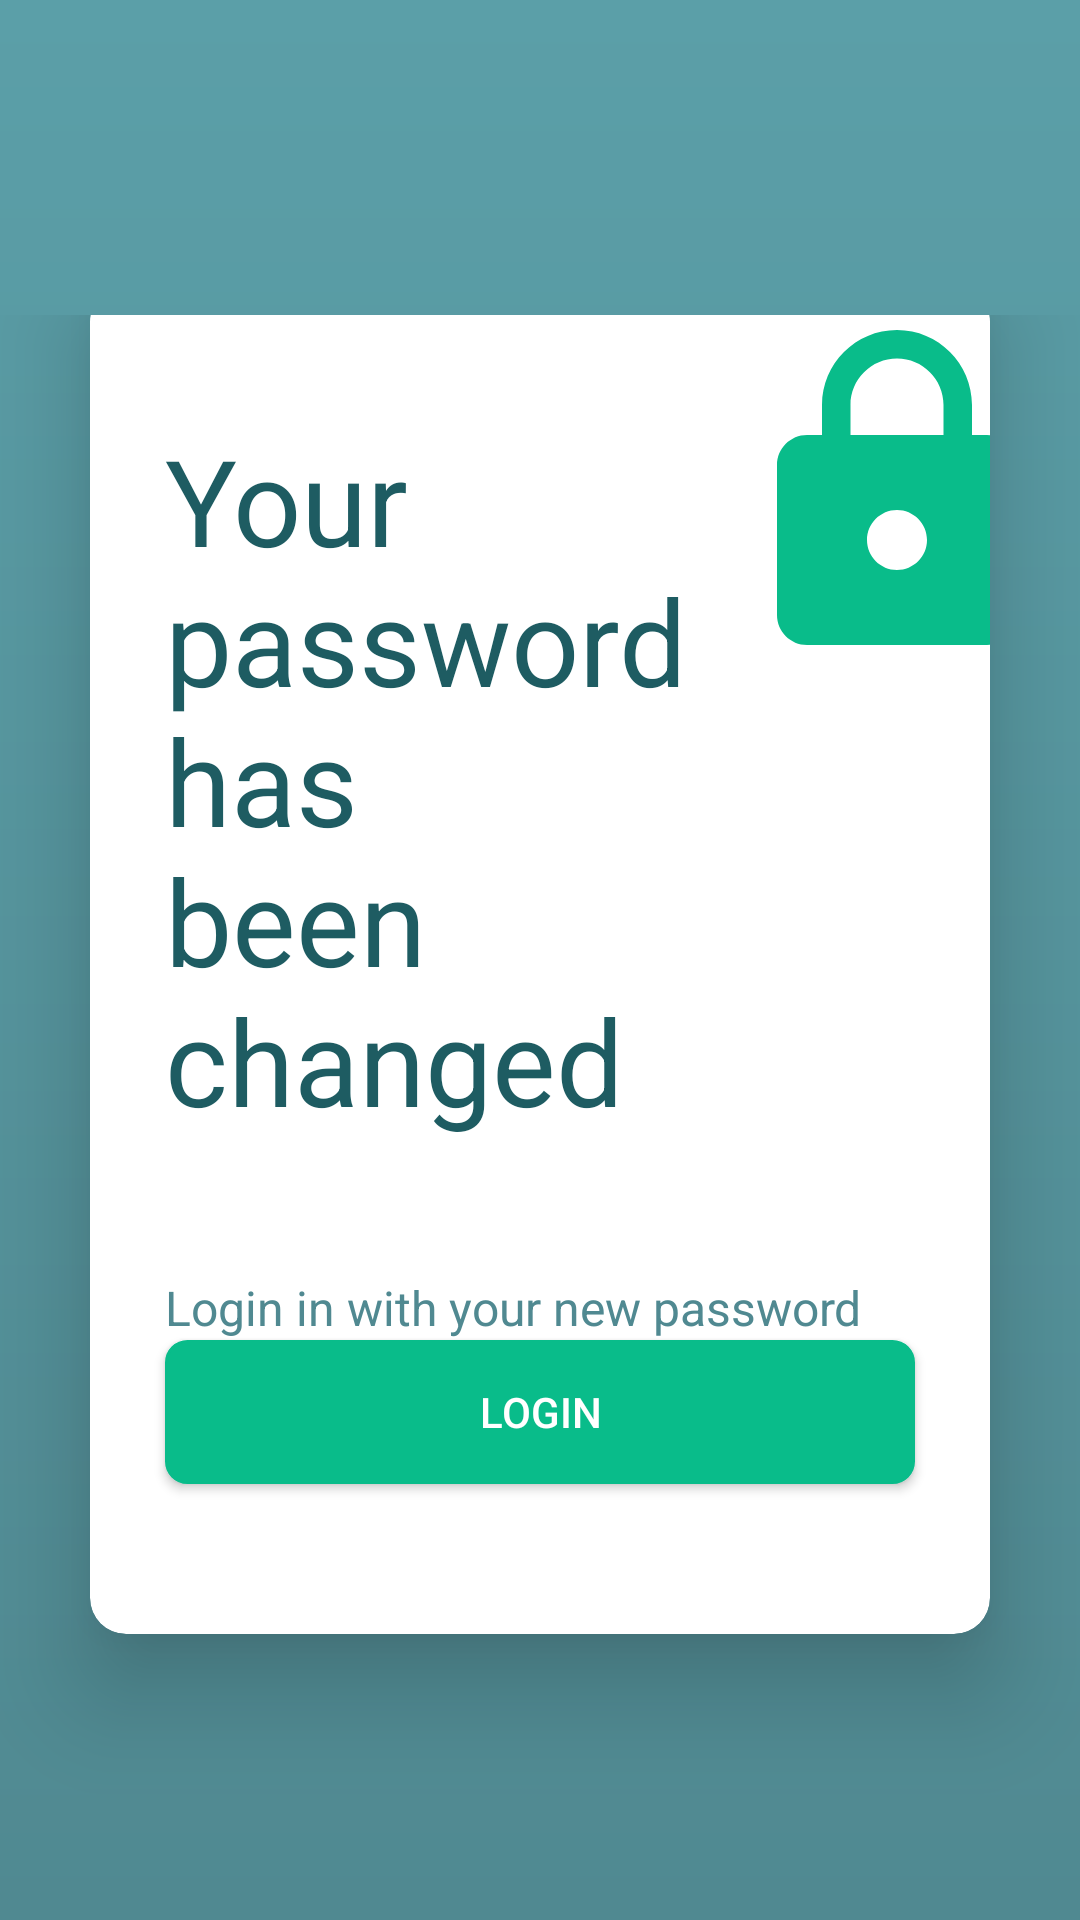

Write the Android layout XML for this screen, with the resource values it uses.
<!-- AndroidManifest.xml: application theme AppTheme -->
<!-- res/layout/activity_new_password_changed_message.xml -->
<?xml version="1.0" encoding="utf-8"?>
<RelativeLayout xmlns:android="http://schemas.android.com/apk/res/android"
    xmlns:app="http://schemas.android.com/apk/res-auto"
    xmlns:tools="http://schemas.android.com/tools"
    android:layout_width="match_parent"
    android:layout_height="match_parent"
    android:background="@drawable/gradient_color_background"
    android:paddingTop="105dp"
    tools:context=".login.NewPasswordChangedMessage">


    <androidx.cardview.widget.CardView
        android:id="@+id/forgotPasswordCard"
        android:layout_width="match_parent"
        android:layout_height="wrap_content"
        android:layout_centerHorizontal="true"
        android:layout_centerVertical="true"
        android:layout_marginStart="30dp"
        android:layout_marginTop="15dp"
        android:layout_marginEnd="30dp"
        app:cardCornerRadius="12dp"
        app:cardElevation="20dp">


    <LinearLayout
        android:layout_width="match_parent"
        android:layout_height="wrap_content"
        android:orientation="vertical">

        <LinearLayout
            android:layout_width="match_parent"
            android:layout_height="wrap_content"
            android:layout_marginTop="10dp"
            android:orientation="horizontal">

    <TextView
        android:id="@+id/NewPasswordVerificationMessageTitle"
        android:layout_width="wrap_content"
        android:layout_height="wrap_content"
        android:layout_marginStart="25dp"
        android:paddingBottom="10dp"
        android:layout_marginTop="35dp"
        android:text="@string/newPassSuccessTitle_FP"
        android:textColor="@color/colorPrimaryDark"
        android:textSize="40sp"
        app:layout_constraintEnd_toEndOf="parent"
        app:layout_constraintStart_toStartOf="parent"
        app:layout_constraintTop_toTopOf="parent"/>

    <ImageView
        android:id="@+id/VerifiedIcon"
        android:layout_width="120dp"
        android:layout_height="120dp"
        android:background="@drawable/ic_baseline_lock_24"
        app:layout_constraintStart_toEndOf="@id/NewPasswordVerificationMessageTitle"
        app:layout_constraintBottom_toTopOf="@id/NewPasswordVerificationMessageSuntitle"
        android:layout_marginBottom="85dp"/>
        </LinearLayout>

    <TextView
        android:id="@+id/NewPasswordVerificationMessageSuntitle"
        android:layout_width="match_parent"
        android:layout_height="wrap_content"
        android:layout_marginStart="25dp"
        android:layout_marginTop="35dp"
        android:text="@string/newPassSuccessMessage_FP"
        android:textColor="@color/colorPrimary"
        android:textSize="16sp"
        app:layout_constraintEnd_toEndOf="parent"
        app:layout_constraintStart_toStartOf="parent"
        app:layout_constraintTop_toBottomOf="@id/NewPasswordVerificationMessageTitle"/>


    <Button
        android:id="@+id/VerifiedNewPassLogin"
        android:layout_width="match_parent"
        android:layout_height="wrap_content"
        android:background="@drawable/rounded_button_light"
        android:clickable="true"

        android:layout_marginStart="25dp"
        android:layout_marginEnd="25dp"
        android:text="@string/login"
        android:textColor="@color/white"
        android:layout_marginBottom="50dp"
        app:layout_constraintEnd_toEndOf="parent"
        app:layout_constraintStart_toStartOf="parent"
        app:layout_constraintTop_toBottomOf="@id/NewPasswordVerificationMessageSuntitle"


        />

    </LinearLayout>
    </androidx.cardview.widget.CardView>

</RelativeLayout>
<!-- resources referenced by this layout -->
<resources>
  <color name="colorPrimary">#508991</color>
  <color name="colorPrimaryDark">#1E5C62</color>
  <color name="white">#fff</color>
  <!-- drawable gradient_color_background (drawable) -->
  <?xml version="1.0" encoding="utf-8"?>
  <shape xmlns:android="http://schemas.android.com/apk/res/android"
      android:shape="rectangle">
      <gradient
          android:startColor="@color/colorPrimary"
          android:endColor="#5B9FA8"
          android:angle="90" />
  </shape>
  <!-- drawable ic_baseline_lock_24 (drawable) -->
  <vector android:height="24dp" android:tint="#09BC8A"
      android:viewportHeight="24" android:viewportWidth="24"
      android:width="24dp" xmlns:android="http://schemas.android.com/apk/res/android">
      <path android:fillColor="@android:color/white" android:pathData="M18,8h-1L17,6c0,-2.76 -2.24,-5 -5,-5S7,3.24 7,6v2L6,8c-1.1,0 -2,0.9 -2,2v10c0,1.1 0.9,2 2,2h12c1.1,0 2,-0.9 2,-2L20,10c0,-1.1 -0.9,-2 -2,-2zM12,17c-1.1,0 -2,-0.9 -2,-2s0.9,-2 2,-2 2,0.9 2,2 -0.9,2 -2,2zM15.1,8L8.9,8L8.9,6c0,-1.71 1.39,-3.1 3.1,-3.1 1.71,0 3.1,1.39 3.1,3.1v2z"/>
  </vector>
  <!-- drawable rounded_button_light (drawable) -->
  <?xml version="1.0" encoding="utf-8"?>
  <selector xmlns:android="http://schemas.android.com/apk/res/android" >
      <item android:state_pressed="true" >
          <shape android:shape="rectangle"  >
              <corners android:radius="7dip" />
              <stroke android:width="1dip" android:color="@color/colorPrimaryDark" />
              <gradient android:angle="-90" android:startColor="@color/colorPrimaryDark" android:endColor="@color/colorPrimaryDark"  />
          </shape>
      </item>
      <item android:state_focused="true">
          <shape android:shape="rectangle"  >
              <corners android:radius="7dip" />
              <stroke android:width="1dip" android:color="@color/colorAccent" />
              <solid android:color="@color/colorAccent"/>
          </shape>
      </item>
      <item >
          <shape android:shape="rectangle"  >
              <corners android:radius="7dip" />
              <stroke android:width="1dip" android:color="@color/colorAccent" />
              <gradient android:angle="-90" android:startColor="@color/colorAccent" android:endColor="@color/colorAccent" />
          </shape>
      </item>
  </selector>
  <string name="login">LOGIN</string>
  <string name="newPassSuccessMessage_FP">Login in with your new password</string>
  <string name="newPassSuccessTitle_FP">Your \npassword \nhas \nbeen \nchanged </string>
  <style name="AppTheme" parent="Theme.MaterialComponents.Light.NoActionBar">
      
          
          <item name="colorPrimary">@color/colorPrimary</item>
          <item name="colorPrimaryDark">@color/colorPrimaryDark</item>
          <item name="colorAccent">@color/colorAccent</item>
  
  </style>
  <color name="colorAccent" tools:override="true">#09BC8A</color>
</resources>
